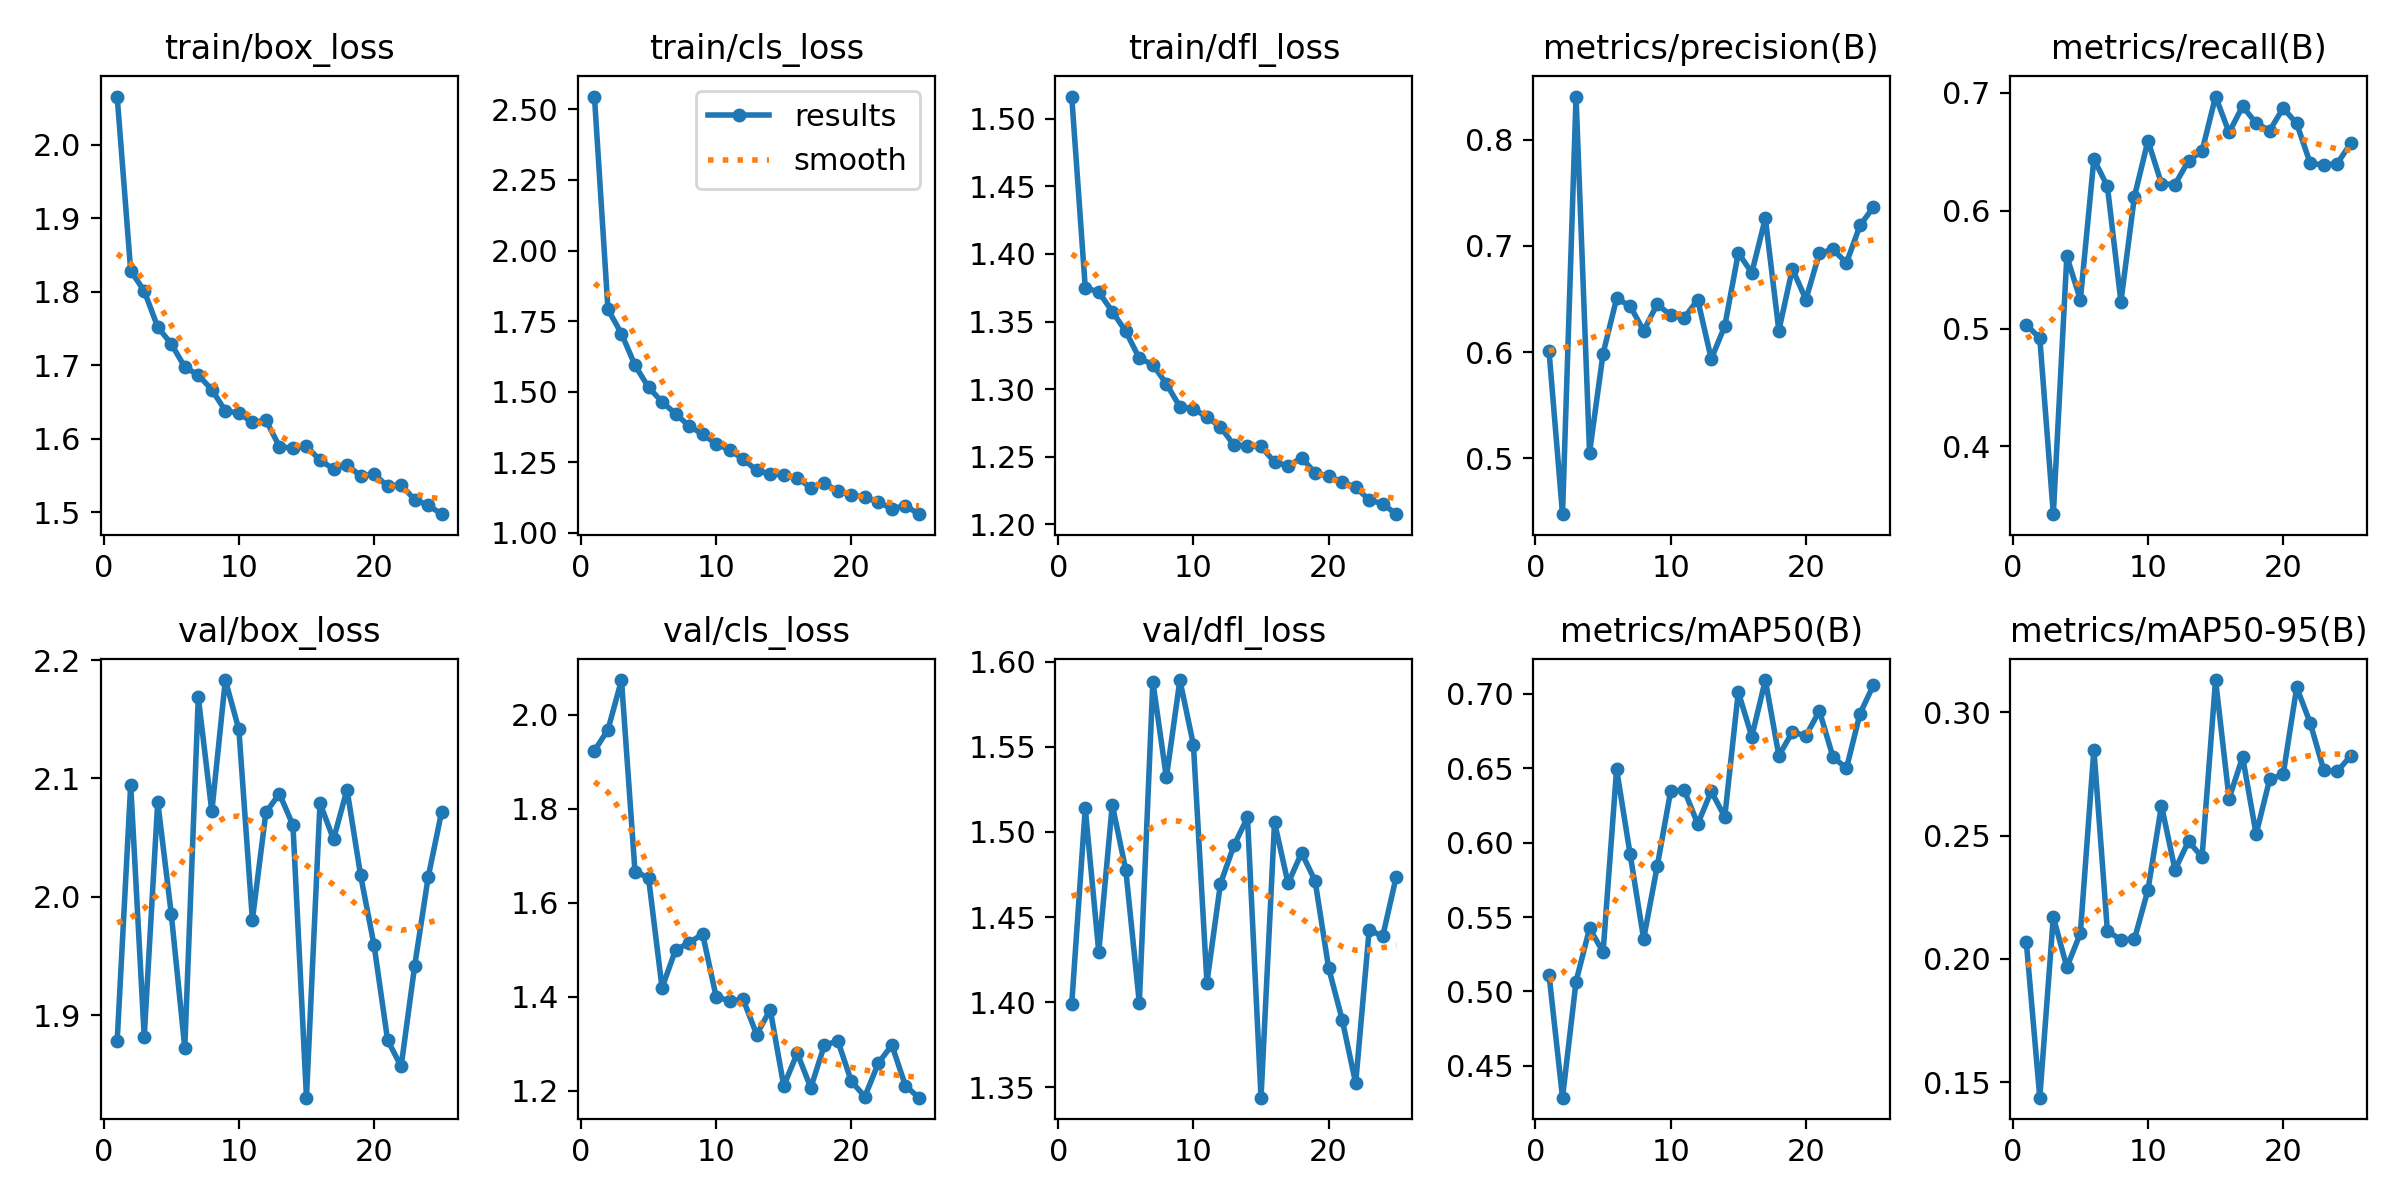

The data file committed next to this chart (first rows):
epoch, time, train/box_loss, train/cls_loss, train/dfl_loss, metrics/precision(B), metrics/recall(B), metrics/mAP50(B), metrics/mAP50-95(B), val/box_loss, val/cls_loss, val/dfl_loss, lr/pg0, lr/pg1, lr/pg2
1, 192, 2.065, 2.545, 1.516, 0.6014, 0.5032, 0.5114, 0.2071, 1.878, 1.924, 1.399, 0.0004742, 0.0004742, 0.0004742
2, 381.1, 1.828, 1.791, 1.375, 0.4475, 0.4919, 0.4286, 0.1437, 2.095, 1.968, 1.514, 0.0009411, 0.0009411, 0.0009411
3, 567.5, 1.801, 1.705, 1.372, 0.8406, 0.3426, 0.5066, 0.217, 1.882, 2.074, 1.43, 0.001399, 0.001399, 0.001399
4, 762, 1.752, 1.593, 1.357, 0.5055, 0.5612, 0.5423, 0.1966, 2.08, 1.666, 1.516, 0.001387, 0.001387, 0.001387
5, 959.3, 1.729, 1.515, 1.343, 0.5987, 0.5245, 0.5265, 0.2104, 1.986, 1.653, 1.478, 0.001372, 0.001372, 0.001372
6, 1148, 1.698, 1.464, 1.323, 0.6505, 0.6437, 0.6493, 0.2849, 1.872, 1.419, 1.4, 0.001358, 0.001358, 0.001358
7, 1345, 1.686, 1.422, 1.318, 0.6435, 0.6205, 0.5922, 0.2113, 2.169, 1.5, 1.588, 0.001344, 0.001344, 0.001344
8, 1546, 1.667, 1.378, 1.304, 0.6201, 0.5228, 0.5353, 0.2078, 2.072, 1.515, 1.532, 0.00133, 0.00133, 0.00133
9, 1752, 1.638, 1.349, 1.287, 0.6452, 0.612, 0.584, 0.208, 2.183, 1.534, 1.589, 0.001316, 0.001316, 0.001316
10, 1950, 1.635, 1.315, 1.286, 0.6347, 0.6593, 0.6347, 0.228, 2.141, 1.4, 1.551, 0.001302, 0.001302, 0.001302
11, 2158, 1.622, 1.293, 1.279, 0.6324, 0.6228, 0.6353, 0.2622, 1.981, 1.391, 1.412, 0.001288, 0.001288, 0.001288
12, 2363, 1.625, 1.261, 1.272, 0.6493, 0.6221, 0.6125, 0.2361, 2.071, 1.394, 1.47, 0.001273, 0.001273, 0.001273
13, 2562, 1.589, 1.221, 1.259, 0.5936, 0.6423, 0.6344, 0.2477, 2.087, 1.32, 1.492, 0.001259, 0.001259, 0.001259
14, 2761, 1.587, 1.208, 1.258, 0.6245, 0.6505, 0.6173, 0.2413, 2.061, 1.373, 1.509, 0.001245, 0.001245, 0.001245
15, 3016, 1.59, 1.205, 1.258, 0.6933, 0.6967, 0.7012, 0.3131, 1.83, 1.21, 1.344, 0.001231, 0.001231, 0.001231
16, 3219, 1.571, 1.195, 1.246, 0.6748, 0.6663, 0.6712, 0.2651, 2.079, 1.28, 1.506, 0.001217, 0.001217, 0.001217
17, 3425, 1.559, 1.16, 1.243, 0.726, 0.6885, 0.7092, 0.2819, 2.049, 1.206, 1.47, 0.001203, 0.001203, 0.001203
18, 3632, 1.565, 1.175, 1.249, 0.6203, 0.6742, 0.6584, 0.2506, 2.091, 1.296, 1.488, 0.001189, 0.001189, 0.001189
19, 3863, 1.549, 1.147, 1.238, 0.6785, 0.6679, 0.6743, 0.2728, 2.018, 1.306, 1.471, 0.001174, 0.001174, 0.001174
20, 4061, 1.552, 1.135, 1.236, 0.6495, 0.687, 0.6718, 0.2749, 1.959, 1.22, 1.42, 0.00116, 0.00116, 0.00116
21, 4249, 1.535, 1.126, 1.231, 0.6933, 0.6739, 0.6885, 0.3101, 1.879, 1.188, 1.39, 0.001146, 0.001146, 0.001146
22, 4439, 1.537, 1.108, 1.228, 0.6967, 0.6402, 0.6576, 0.2957, 1.857, 1.259, 1.352, 0.001132, 0.001132, 0.001132
23, 4640, 1.517, 1.085, 1.218, 0.6841, 0.6386, 0.6499, 0.2766, 1.942, 1.297, 1.442, 0.001118, 0.001118, 0.001118
24, 4842, 1.509, 1.096, 1.215, 0.7192, 0.6399, 0.6865, 0.2761, 2.017, 1.21, 1.439, 0.001104, 0.001104, 0.001104
25, 5053, 1.497, 1.066, 1.208, 0.7366, 0.6571, 0.706, 0.2824, 2.072, 1.185, 1.474, 0.001089, 0.001089, 0.001089
